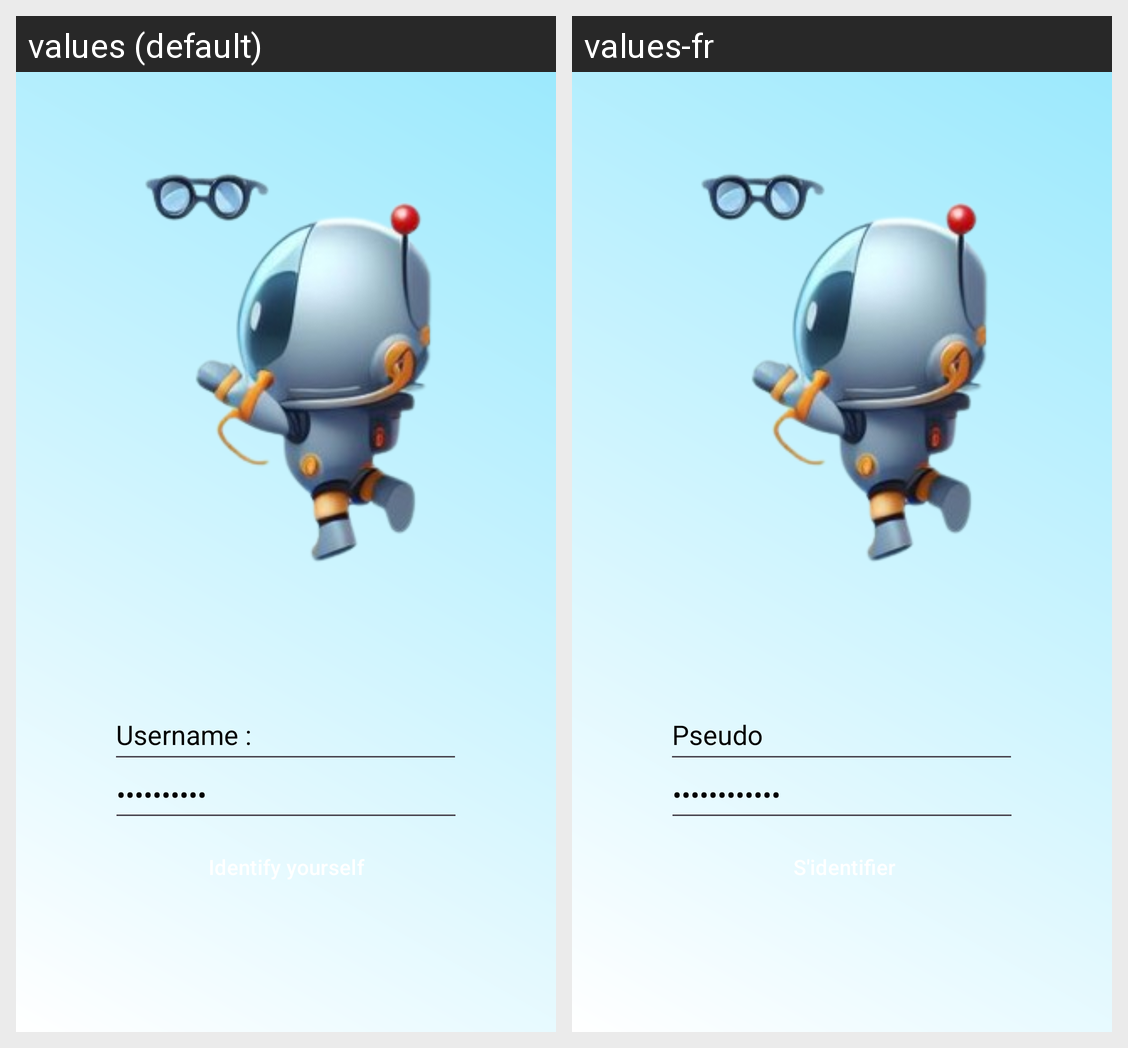

Here is an Android app screen in its default locale and in the app's own translations. Write out the translated-string differences for the strings that appear on this screen.
Android screen res/layout/activity_login.xml rendered under 2 locales, left to right: values (default), values-fr. Device: Nexus 5 (rendered at 1080×1920; each locale shown at half size, 540×960, under a caption strip naming it); theme Theme.AIQMIND.
Strings drawn on this screen, with the default value and each locale's value (text and hints the layout hard-codes, and strings that could not be matched under every locale, appear in the picture but are not listed):

username
  values: Username :
  values-fr: Pseudo

identify
  values: Identify yourself
  values-fr:  S'identifier

password
  values: Password :
  values-fr: Mot de passe
